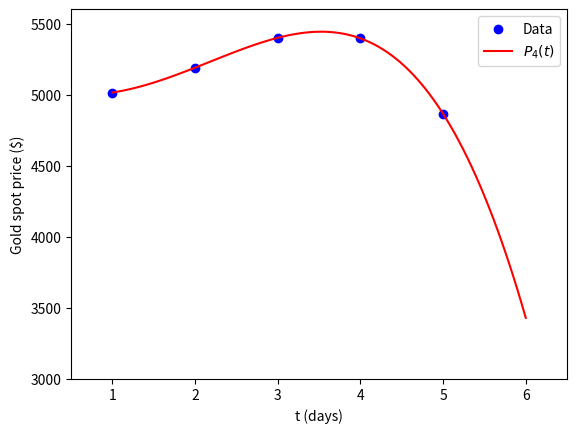
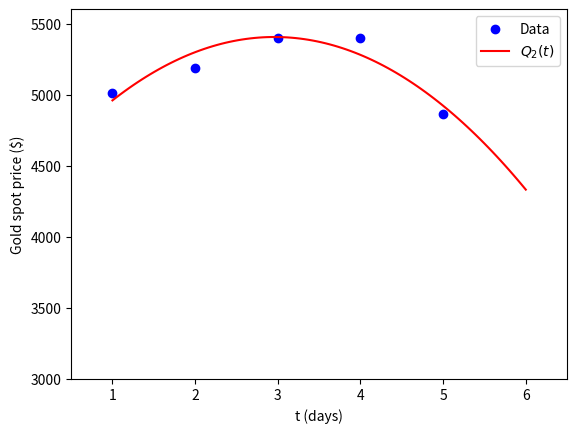

Write Python code to recreate these figures, in order.
import numpy as np
import matplotlib.pyplot as plt # need to install matplotlib


# time t = 1 --> Jan 26
# t = 2 --> Jan 27. etc.

# Jan 26, 2026 -> ~$5,015
# Jan 27, 2026 -> ~$5,190
# Jan 28, 2026 -> ~$5,400
# Jan 29, 2026 -> ~$5,396
# Jan 30, 2026 -> ~$4,865

# P_4(1) = 5015
# P_4(2) = 5190
# P_4(3) = 5400
# P_4(4) = 5396
# P_4(5) = 4865

# (1) Interpolate the data in a polynomial P_4(t) and compute P_4(t = 6) using your P_4(t).

t_values = np.array([1,2,3,4,5])
prices = np.array([5015,5190,5400,5396,4865]) # the 'y' value, and rightmost matrix on the page 6 of topic 2 notes


def P_4(t):
    func = 0.0
    for i in range(prices.size):
        coefficient = 1
        for j in range(prices.size):
            if j != i:
                coefficient *= (t - t_values[j]) / (t_values[i] - t_values[j])
        func += prices[i] * coefficient
    return func


x_arr = np.linspace(1.0, 6.0, 100)
plt.scatter(t_values, prices, color='blue', label='Data')
plt.plot(x_arr, P_4(x_arr), color='red', label=r'$P_4(t)$')
plt.xlabel('t (days)')
plt.ylabel('Gold spot price ($)')
plt.xlim(0.5, 6.5)
plt.ylim(3000, 5600)
plt.legend()
plt.savefig('./P4interpolate.png', dpi=600)

print("P_4(6) = " + str(P_4(6)))



# (2) Make a quadratic fit of the data Q_2(t) = a_0 + a_1t + a_2t^2 and compute Q_2(t = 6) using Q_2(t).

X = np.zeros((prices.size, 3))
# establish matrix of data
for i in range(X.shape[0]):
    for j in range(X.shape[1]):
        X[i,j] += t_values[i]**j
# each row is [1, t, t^2]

## implement OLS
a = np.matmul(np.matmul(np.linalg.inv(np.matmul( X.transpose(), X )), X.transpose()), prices)
def Q_2(x):
    return (a[0] + a[1]*x + a[2]*x**2)

plt.figure()
plt.scatter(t_values, prices, color='blue', label='Data')
plt.plot(x_arr, Q_2(x_arr), color='red', label=r'$Q_2(t)$')
plt.xlabel('t (days)')
plt.ylabel('Gold spot price ($)')
plt.xlim(0.5, 6.5)
plt.ylim(3000, 5600)
plt.legend()
plt.savefig('./Q2fit.png', dpi=600)

print("Q_2(6) = " + str(Q_2(6)))





